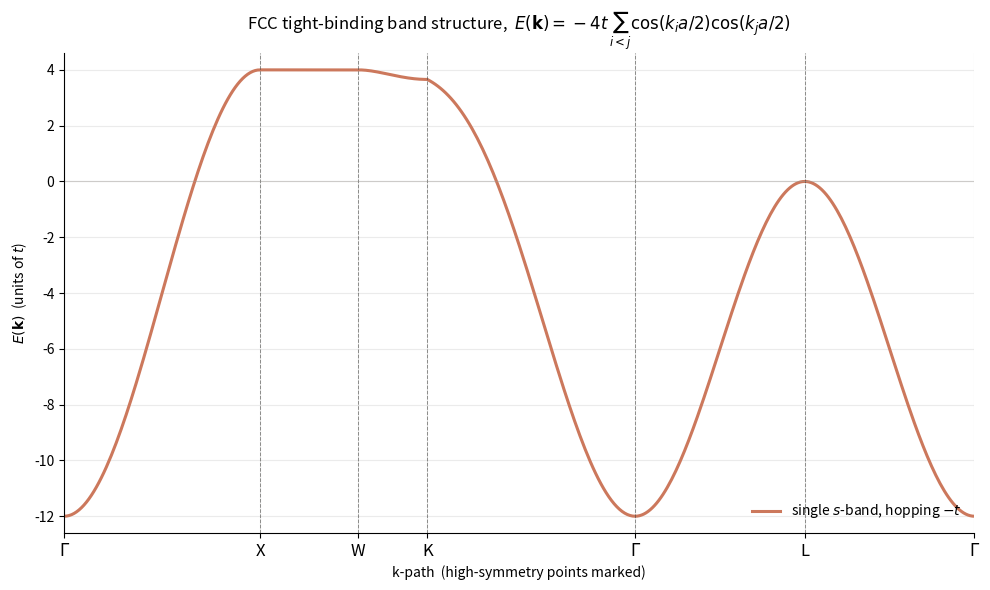

Generate this figure with matplotlib: (Note: this script raises an exception after producing the figure.)
"""
02-fcc-bands-tight-binding.py
=============================

Tight-binding band structure of a face-centred cubic (FCC) lattice
with a single s-orbital per site and nearest-neighbour hopping -t.

The FCC lattice has 12 nearest neighbours, located at the 12 vectors
    (a/2)(+/- 1, +/- 1, 0)  and  cyclic permutations.
Summing exp(i k . delta) over the 12 vectors gives the dispersion
    E(k) = -4t [ cos(k_x a/2) cos(k_y a/2)
               + cos(k_y a/2) cos(k_z a/2)
               + cos(k_z a/2) cos(k_x a/2) ].

This is the canonical "FCC tight-binding band structure" plot: one
s-band drawn along the standard Setyawan-Curtarolo high-symmetry
path

    Gamma -> X -> W -> K -> Gamma -> L -> Gamma

with the high-symmetry points (in units of 2 pi / a)

    Gamma = ( 0  ,  0  ,  0  )
    X     = ( 1  ,  0  ,  0  )       centre of a square face
    W     = ( 1  ,  1/2,  0  )       vertex where 2 hex + 1 square meet
    K     = ( 3/4,  3/4,  0  )       mid-point of a hex - hex edge
    L     = ( 1/2,  1/2,  1/2)       centre of a hexagonal face

With t = 1 (arbitrary units) the band has

    minimum   E(Gamma) = -12     (bonding; all 12 neighbours in phase)
    maximum   E(X)     =  +4     (antibonding along k_x)
               E(W)     =  +4     (antibonding along k_x)
               E(K)     =  +4 (sqrt 2 - 1/2)  approx  +3.66
    saddle    E(L)     =   0     (cos terms all vanish)

giving a total bandwidth of 16.  This is the textbook dispersion for
an FCC tight-binding metal such as Cu, Ni, Al or Pd in the simplest
single-band s-only picture.

Dependencies: numpy, matplotlib (headless via Agg).

Run from the repo root:
    python dft_notes/python_codes/chapter_07/02-fcc-bands-tight-binding.py

Writes its plot to:
    dft_notes/python_codes/chapter_07/plots/02-fcc-bands-tight-binding.png
"""

import os
import numpy as np
import matplotlib

matplotlib.use("Agg")  # headless - no display required
import matplotlib.pyplot as plt


# ---------------------------------------------------------------------------
# Physical / numerical parameters
# ---------------------------------------------------------------------------
A = 1.0  # FCC conventional cubic lattice constant (arbitrary units)
T = 1.0  # nearest-neighbour hopping magnitude  (arbitrary units; t > 0)
N_PER_SEGMENT = 80  # k-points sampled on each straight segment of the path


# High-symmetry points in Cartesian coordinates, in units of 2 pi / a.
# The factor of 2 pi / a is restored inside the dispersion function so
# the cosines get the dimensionless argument k_i * (a / 2).
GAMMA = np.array([0.0, 0.0, 0.0])
X = np.array([1.0, 0.0, 0.0])
W = np.array([1.0, 0.5, 0.0])
K = np.array([0.75, 0.75, 0.0])
L = np.array([0.5, 0.5, 0.5])

# Path: Gamma -> X -> W -> K -> Gamma -> L -> Gamma
PATH = [GAMMA, X, W, K, GAMMA, L, GAMMA]
LABELS = [r"$\Gamma$", "X", "W", "K", r"$\Gamma$", "L", r"$\Gamma$"]


def fcc_tb_dispersion(k_2pia: np.ndarray, t: float = T) -> np.ndarray:
    """FCC tight-binding dispersion for a single s-orbital per site.

    Parameters
    ----------
    k_2pia : array of shape (..., 3)
        Crystal momentum in units of 2 pi / a, i.e.  k_2pia = k * a / (2 pi).
    t : float
        Nearest-neighbour hopping magnitude.  Hopping matrix element is
        -t, so the energy is *lowered* by bonding (E is negative at Gamma).

    Returns
    -------
    E : array of shape k_2pia.shape[:-1]
        Band energy in units of t.

    Notes
    -----
    The dimensionless argument inside the cosines is
        k_i * (a / 2) = (2 pi / a) * (k_2pia_i) * (a / 2)
                      = pi * k_2pia_i.
    The 12 nearest-neighbour vectors (a/2)(+/- 1, +/- 1, 0) and cyclic
    permutations give, after summing exp(i k . delta) over the 12,
        sum = 4 [cos(k_x a/2) cos(k_y a/2)
                + cos(k_y a/2) cos(k_z a/2)
                + cos(k_z a/2) cos(k_x a/2)].
    Multiplying by the hopping -t gives the result.
    """
    kx = k_2pia[..., 0]
    ky = k_2pia[..., 1]
    kz = k_2pia[..., 2]
    phi_x = np.pi * kx
    phi_y = np.pi * ky
    phi_z = np.pi * kz
    cx, cy, cz = np.cos(phi_x), np.cos(phi_y), np.cos(phi_z)
    return -4.0 * t * (cx * cy + cy * cz + cz * cx)


def sample_segment(
    k_start: np.ndarray, k_end: np.ndarray, n: int
) -> np.ndarray:
    """n points linearly between k_start and k_end, endpoints inclusive.

    Returns an array of shape (n, 3).  Adjacent segments share endpoints,
    so when we stack all segments we get the full k-path.
    """
    t = np.linspace(0.0, 1.0, n)
    return k_start[None, :] * (1.0 - t[:, None]) + k_end[None, :] * t[:, None]


def build_kpath(path, n_per_segment):
    """Stack the segments into one (N, 3) array of k-points."""
    segs = []
    for i in range(len(path) - 1):
        segs.append(sample_segment(path[i], path[i + 1], n_per_segment))
    return np.vstack(segs)


def main() -> None:
    # --- Build the k-path -------------------------------------------------
    k_path = build_kpath(PATH, N_PER_SEGMENT)

    # Cumulative distance along the path (in units of 2 pi / a).  This
    # is the natural "x-axis" for a band-structure plot.
    diffs = np.diff(k_path, axis=0)
    seg_lengths = np.linalg.norm(diffs, axis=1)
    distances = np.concatenate([[0.0], np.cumsum(seg_lengths)])

    # x-tick positions: the high-symmetry points on the path.
    tick_positions = []
    tick_labels = []
    tick_positions.append(0.0)
    tick_labels.append(LABELS[0])
    cumulative = 0.0
    for i in range(len(PATH) - 1):
        seg_len = np.linalg.norm(PATH[i + 1] - PATH[i])
        cumulative += seg_len
        tick_positions.append(cumulative)
        tick_labels.append(LABELS[i + 1])

    # --- Dispersion along the path ----------------------------------------
    energies = fcc_tb_dispersion(k_path, t=T)

    # --- Dispersion at the high-symmetry points (sanity check) -----------
    E_gamma = float(fcc_tb_dispersion(GAMMA[None, :], t=T)[0])
    E_X = float(fcc_tb_dispersion(X[None, :], t=T)[0])
    E_W = float(fcc_tb_dispersion(W[None, :], t=T)[0])
    E_K = float(fcc_tb_dispersion(K[None, :], t=T)[0])
    E_L = float(fcc_tb_dispersion(L[None, :], t=T)[0])
    bandwidth = energies.max() - energies.min()
    E_K_predicted = 4.0 * (np.sqrt(2.0) - 0.5)

    print("FCC tight-binding band structure (t = 1, arbitrary units):")
    print(f"  E(Gamma) = {E_gamma:+.4f}     expected  -12   (band minimum)")
    print(f"  E(X)     = {E_X:+.4f}     expected  +4    (band maximum)")
    print(f"  E(W)     = {E_W:+.4f}     expected  +4    (band maximum)")
    print(f"  E(K)     = {E_K:+.4f}     expected  +{E_K_predicted:.4f}  = 4(sqrt 2 - 1/2)")
    print(f"  E(L)     = {E_L:+.4f}     expected   0    (cos terms all vanish)")
    print(f"  bandwidth = max - min on path = {bandwidth:.4f}   expected  16")

    # --- Plot -------------------------------------------------------------
    fig, ax = plt.subplots(figsize=(10.0, 6.0))

    # The band itself, in the site palette coral.
    ax.plot(
        distances, energies,
        color="#cc785c", linewidth=2.2, label=r"single $s$-band, hopping $-t$",
    )

    # Vertical dashed lines at every high-symmetry point.
    for pos in tick_positions:
        ax.axvline(pos, color="#3d3d3a", linewidth=0.7,
                   linestyle="--", alpha=0.55)

    # Horizontal reference at E = 0.
    ax.axhline(0.0, color="#a09d96", linewidth=0.8, alpha=0.4)

    # x-ticks: the high-symmetry point labels.
    ax.set_xticks(tick_positions)
    ax.set_xticklabels(tick_labels, fontsize=12)
    ax.set_xlim(distances[0], distances[-1])
    ax.set_ylim(energies.min() - 0.6, energies.max() + 0.6)

    ax.set_xlabel(r"k-path  (high-symmetry points marked)")
    ax.set_ylabel(r"$E(\mathbf{k})$  (units of $t$)")
    ax.set_title(
        r"FCC tight-binding band structure,  "
        r"$E(\mathbf{k})=-4t\,\sum_{i<j}\cos(k_i a/2)\cos(k_j a/2)$"
    )
    ax.legend(frameon=False, loc="lower right")
    ax.grid(True, alpha=0.25)
    for spine in ("top", "right"):
        ax.spines[spine].set_visible(False)
    fig.tight_layout()

    # --- Save the plot ----------------------------------------------------
    here = os.path.dirname(os.path.abspath(__file__))
    plots_dir = os.path.join(here, "plots")
    os.makedirs(plots_dir, exist_ok=True)
    out = os.path.join(plots_dir, "02-fcc-bands-tight-binding.png")
    fig.savefig(out, dpi=120, bbox_inches="tight")
    plt.close(fig)
    print(f"Wrote {out}")


if __name__ == "__main__":
    main()
